Run: headless pygame with SDL's dummy video driver; simulated clock (each Clock.tick advances the game by its frame time, no real sleeping); random seed 0; keys injected as events and as key.get_pressed() state; no mouse input.
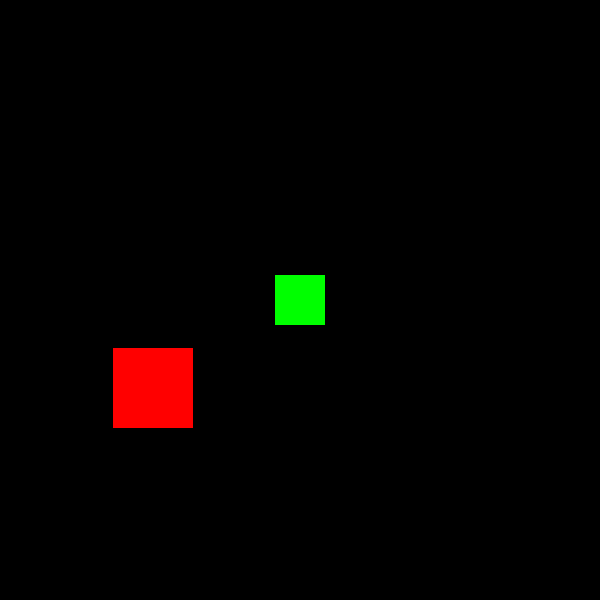
Frame 1 of 4 · flips 1–60 · no input
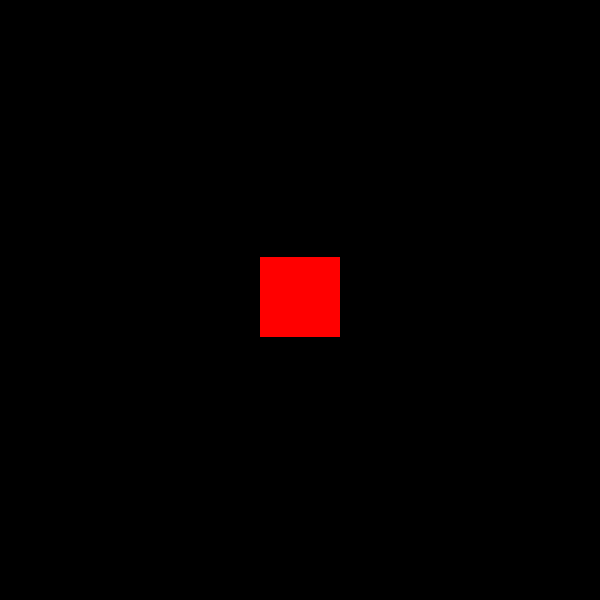
Frame 2 of 4 · flips 61–180 · tapped SPACE, RETURN · held RIGHT (→), D
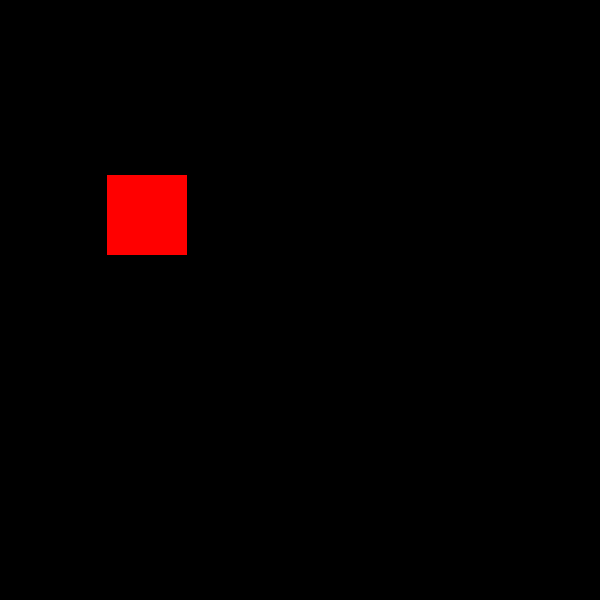
Frame 3 of 4 · flips 181–300 · held DOWN (↓), S
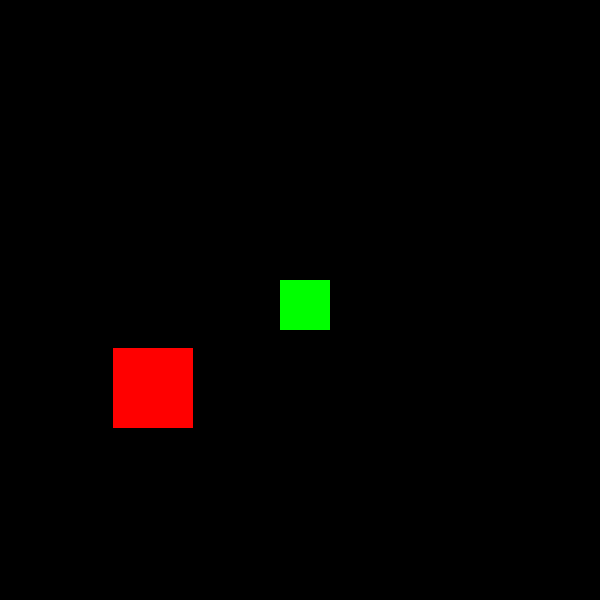
Frame 4 of 4 · flips 301–420 · held LEFT (←), A, UP (↑), W

The pygame program that drew these frames:

import pygame
import os
from math import sin, cos, pi

def init():
    global FPS
    global RES, WIDTH, HEIGHT 
    global clock
    global screen
    global x_center, y_center
    global third_scenes
    global theta
    global movecircle_bool
    global circle_move_speed

    RES = WIDTH, HEIGHT = 600, 600
    FPS = 60
    x_center, y_center = WIDTH / 2, HEIGHT / 2

    theta = 0
    circle_move_speed = 2
    movecircle_bool = False
    
    pygame.init()
    pygame.display.set_caption("third")
    screen = pygame.display.set_mode(RES)
    clock = pygame.time.Clock()

    third_scenes = pygame.sprite.Group()
    third_scenes.add(Balloon(),Aim())

class Aim(pygame.sprite.Sprite):
    def __init__(self):
        super().__init__()
        self.image = pygame.Surface((50,50))
        self.image.fill("green")
        self.rect = self.image.get_rect()
        self.speed = 5
        self.rect.centerx = x_center
        self.rect.centery = y_center
    def update(self):
        key= pygame.key.get_pressed()
        if key[pygame.K_a]:
            self.rect.centerx -= self.speed
        if key[pygame.K_d]:
            self.rect.centerx += self.speed
        if key[pygame.K_w]:
            self.rect.centery -= self.speed
        if key[pygame.K_s]:
            self.rect.centery += self.speed

class Balloon(pygame.sprite.Sprite):
    def __init__(self):
        super().__init__()
        self.image = pygame.Surface((80,80))
        self.image.fill("red")
        self.rect = self.image.get_rect()
        self.speed = 5
        # circle radius
        self.r = 100
        self.rect.centerx = x_center
        self.rect.centery = y_center
        self.circle_centerx = self.rect.centerx - self.r
        self.circle_centery = self.rect.centery

    def circlemotion(self):
        theta_degree = theta * 2 * pi / 360
        costheta, sintheta = cos(theta_degree), sin(theta_degree)
        # rotation matrix   https://en.wikipedia.org/wiki/Rotation_matrix
        self.rect.centerx = self.circle_centerx + self.r * costheta
        self.rect.centery = self.circle_centery + self.r * sintheta
    
    def update(self):
        #if rotation_bool:
        #    self.rotate_init()
        #    rotation_bool = False
        if movecircle_bool:
            self.circlemotion()
        

init()
paused = True
while True:

    screen.fill("black")
    third_scenes.draw(screen)
    clock.tick(FPS)
    events = pygame.event.get()
    for event in events:
        if event.type == pygame.QUIT:
            os._exit(True)
        if event.type == pygame.KEYDOWN:
            if event.key == pygame.K_p:
                paused = not paused
                if not paused:
                    print("paused")
    movecircle_bool = True
    if paused:    
        if movecircle_bool:
            theta += circle_move_speed
            theta %= 360
        third_scenes.update()
        pygame.display.update()
